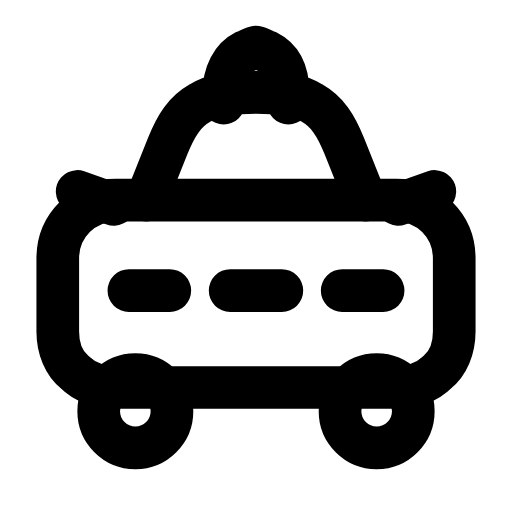
t = 0.00 s
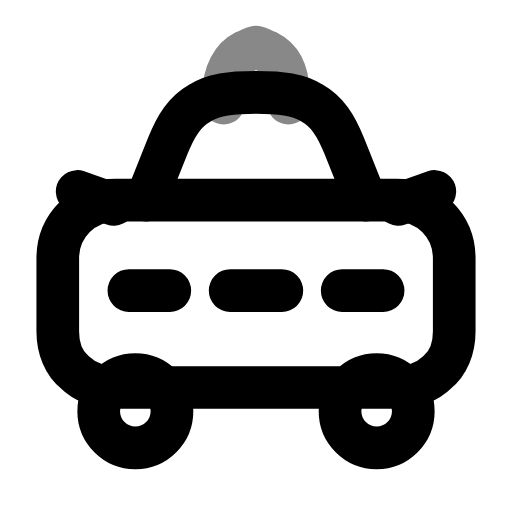
t = 0.27 s
t = 0.50 s: frame unchanged from t = 0.00 s, image omitted
t = 0.78 s: frame unchanged from t = 0.00 s, image omitted
t = 1.06 s: frame unchanged from t = 0.00 s, image omitted
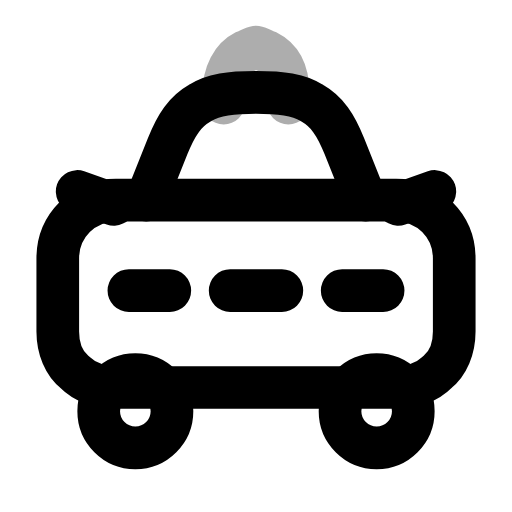
t = 1.33 s

The animated SVG that drew these frames (rendered in a browser with its animation timeline set to each time). Animation: 1 SMIL element (animate=1); one cycle of 1.60 s, repeats indefinitely.

<svg xmlns="http://www.w3.org/2000/svg" width="24" height="24" viewBox="0 0 24 24" fill="none"><g transform="translate(-0.12 -0.116) scale(1.01)"><path stroke="currentColor" stroke-width="1.98" stroke-linecap="round" stroke-linejoin="round" fill="none" d="M6.9 9.4L7.9 6.9C8.3 5.9 8.7 5.3 9.4 4.9C10 4.5 10.8 4.4 12 4.4S14 4.5 14.6 4.9C15.3 5.3 15.7 5.9 16.1 6.9L17.1 9.4"></path><path stroke="currentColor" stroke-width="1.98" stroke-linecap="round" stroke-linejoin="round" fill="none" d="M5.5 9.4L18.5 9.4C20 9.4 21.2 10.6 21.2 12.1L21.2 15.5C21.2 16.3 20.9 17 20.4 17.4C19.9 17.9 19.2 18.1 18.4 18.1L5.6 18.1C4.8 18.1 4.1 17.9 3.6 17.4C3.1 17 2.8 16.3 2.8 15.5L2.8 12.1C2.8 10.6 4 9.4 5.5 9.4Z"></path><path stroke="currentColor" stroke-width="1.98" stroke-linecap="round" stroke-linejoin="round" fill="none" d="M5.4 9.6L3.7 9M18.6 9.6L20.3 9"></path><path stroke="currentColor" stroke-width="1.98" stroke-linecap="round" stroke-linejoin="round" fill="none" d="M6.1 13.6L8 13.6M10.8 13.6L13.2 13.6M16 13.6L17.9 13.6"></path><circle stroke="currentColor" stroke-width="1.98" stroke-linecap="round" stroke-linejoin="round" fill="none" cx="6.4" cy="19.2" r="1.7"></circle><circle stroke="currentColor" stroke-width="1.98" stroke-linecap="round" stroke-linejoin="round" fill="none" cx="17.6" cy="19.2" r="1.7"></circle><path stroke="currentColor" stroke-width="1.98" stroke-linecap="round" stroke-linejoin="round" fill="none" d="M10.5 4.9L10.5 4.5C10.5 3.5 10.9 2.8 11.5 2.5C11.8 2.4 11.9 2.3 12 2.3S12.2 2.4 12.5 2.5C13.1 2.8 13.5 3.4 13.5 4.5L13.5 4.9"><animate attributeName="opacity" values="1;0.3;1;0.45;1;1;1;1;0.45;1;0.3;1;1" keyTimes="0;0.0675;0.135;0.2025;0.27;0.45;0.6;0.72;0.765;0.81;0.855;0.9;1" dur="1.6s" repeatCount="indefinite" calcMode="spline" keySplines="0.16 1 0.3 1;0.16 1 0.3 1;0.16 1 0.3 1;0.16 1 0.3 1;0.16 1 0.3 1;0.16 1 0.3 1;0.16 1 0.3 1;0.16 1 0.3 1;0.16 1 0.3 1;0.16 1 0.3 1;0.16 1 0.3 1;0.16 1 0.3 1"/></path></g></svg>
